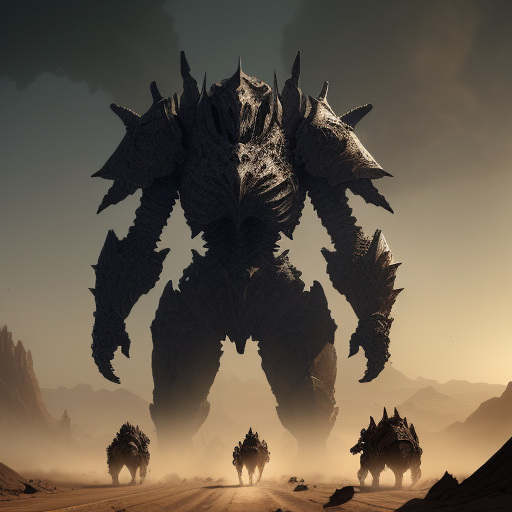
Generation parameters embedded in this image by AUTOMATIC1111 Stable Diffusion web UI or a fork of it (Forge, ...) (PNG 'parameters' text chunk):
epic video game key visual, giant armored creature, horde, skeletal army, many approaching in an ancient desert windy dust debris storm landscape midnight moonlight foreground debris (zrpgstyle) (masterpiece:1.2) (illustration:1.1) (best quality:1.2) (detailed) (intricate) (8k) (HDR) (wallpaper) (cinematic lighting) (sharp focus)
Steps: 20, Sampler: Euler a, CFG scale: 7, Seed: 4106969767, Size: 512x512, Model hash: a60cfaa90d, Model: dreamshaper_5BakedVae